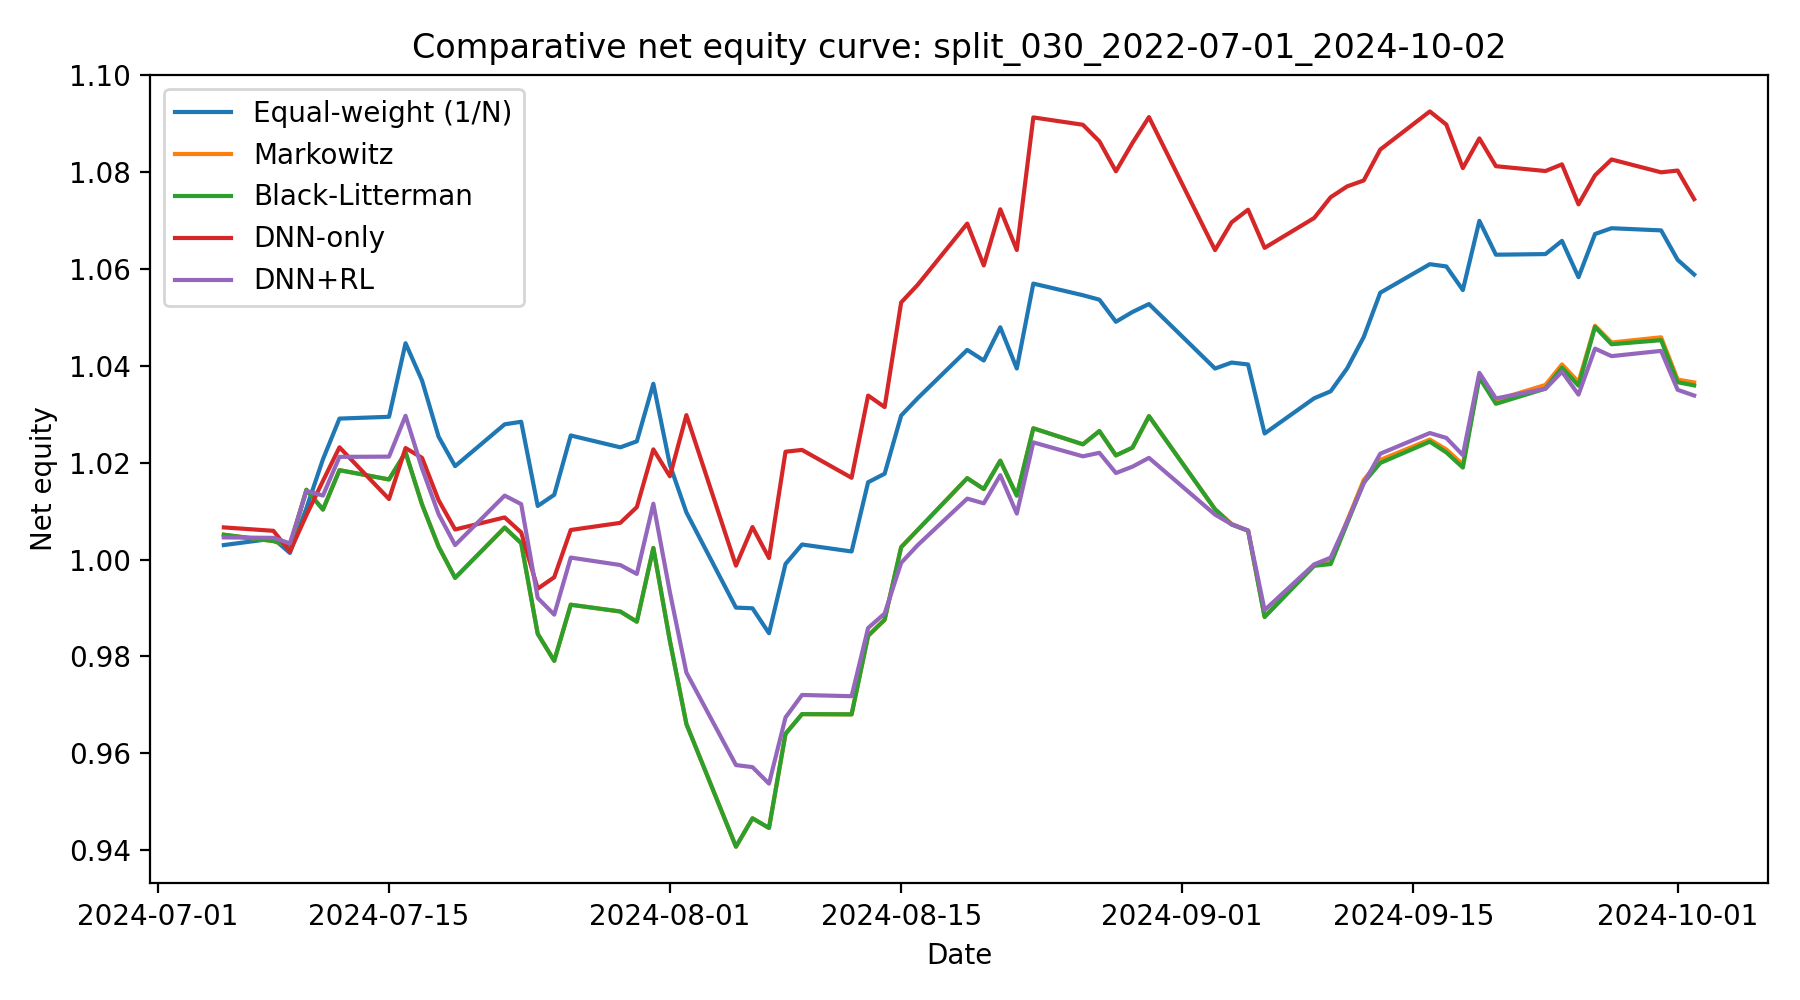

Values plotted in this chart, from the file beside it:
date, Equal-weight (1/N), Markowitz, Black-Litterman, DNN-only, DNN+RL
2024-07-05, 1.003, 1.005, 1.005, 1.007, 1.005
2024-07-08, 1.004, 1.004, 1.004, 1.006, 1.004
2024-07-09, 1.001, 1.003, 1.003, 1.002, 1.003
2024-07-10, 1.011, 1.014, 1.014, 1.009, 1.014
2024-07-11, 1.021, 1.01, 1.01, 1.016, 1.013
2024-07-12, 1.029, 1.018, 1.018, 1.023, 1.021
2024-07-15, 1.029, 1.017, 1.017, 1.012, 1.021
2024-07-16, 1.045, 1.022, 1.022, 1.023, 1.03
2024-07-17, 1.037, 1.011, 1.011, 1.021, 1.019
2024-07-18, 1.025, 1.003, 1.003, 1.012, 1.009
2024-07-19, 1.019, 0.9962, 0.9962, 1.006, 1.003
2024-07-22, 1.028, 1.007, 1.007, 1.009, 1.013
2024-07-23, 1.028, 1.003, 1.003, 1.006, 1.011
2024-07-24, 1.011, 0.9847, 0.9847, 0.994, 0.9921
2024-07-25, 1.013, 0.9791, 0.9791, 0.9963, 0.9886
2024-07-26, 1.026, 0.9907, 0.9907, 1.006, 1
2024-07-29, 1.023, 0.9893, 0.9893, 1.008, 0.9989
2024-07-30, 1.024, 0.9872, 0.9872, 1.011, 0.997
2024-07-31, 1.036, 1.002, 1.002, 1.023, 1.012
2024-08-01, 1.02, 0.9832, 0.9832, 1.017, 0.9933
2024-08-02, 1.01, 0.9661, 0.9661, 1.03, 0.9767
2024-08-05, 0.9901, 0.9408, 0.9408, 0.9987, 0.9576
2024-08-06, 0.9899, 0.9466, 0.9466, 1.007, 0.9572
2024-08-07, 0.9848, 0.9446, 0.9446, 1, 0.9538
2024-08-08, 0.9991, 0.9641, 0.9641, 1.022, 0.9674
2024-08-09, 1.003, 0.9681, 0.9681, 1.023, 0.9721
2024-08-12, 1.002, 0.9681, 0.9681, 1.017, 0.9718
2024-08-13, 1.016, 0.9843, 0.9843, 1.034, 0.9859
2024-08-14, 1.018, 0.9876, 0.9876, 1.031, 0.9889
2024-08-15, 1.03, 1.003, 1.003, 1.053, 0.9993
2024-08-16, 1.033, 1.006, 1.006, 1.057, 1.003
2024-08-19, 1.043, 1.017, 1.017, 1.069, 1.013
2024-08-20, 1.041, 1.015, 1.015, 1.061, 1.012
2024-08-21, 1.048, 1.02, 1.02, 1.072, 1.017
2024-08-22, 1.039, 1.013, 1.013, 1.064, 1.009
2024-08-23, 1.057, 1.027, 1.027, 1.091, 1.024
2024-08-26, 1.055, 1.024, 1.024, 1.09, 1.021
2024-08-27, 1.054, 1.027, 1.027, 1.086, 1.022
2024-08-28, 1.049, 1.021, 1.021, 1.08, 1.018
2024-08-29, 1.051, 1.023, 1.023, 1.086, 1.019
2024-08-30, 1.053, 1.03, 1.03, 1.091, 1.021
2024-09-03, 1.039, 1.01, 1.01, 1.064, 1.009
2024-09-04, 1.041, 1.007, 1.007, 1.07, 1.007
2024-09-05, 1.04, 1.006, 1.006, 1.072, 1.006
2024-09-06, 1.026, 0.9882, 0.9881, 1.064, 0.9896
2024-09-09, 1.033, 0.9988, 0.9987, 1.07, 0.999
2024-09-10, 1.035, 0.9995, 0.9991, 1.075, 1
2024-09-11, 1.039, 1.008, 1.007, 1.077, 1.008
2024-09-12, 1.046, 1.016, 1.016, 1.078, 1.016
2024-09-13, 1.055, 1.021, 1.02, 1.085, 1.022
2024-09-16, 1.061, 1.025, 1.024, 1.092, 1.026
2024-09-17, 1.06, 1.023, 1.022, 1.09, 1.025
2024-09-18, 1.056, 1.02, 1.019, 1.081, 1.022
2024-09-19, 1.07, 1.038, 1.038, 1.087, 1.039
2024-09-20, 1.063, 1.033, 1.032, 1.081, 1.033
2024-09-23, 1.063, 1.036, 1.035, 1.08, 1.035
2024-09-24, 1.066, 1.04, 1.04, 1.082, 1.039
2024-09-25, 1.058, 1.037, 1.036, 1.073, 1.034
2024-09-26, 1.067, 1.048, 1.048, 1.079, 1.044
2024-09-27, 1.068, 1.045, 1.044, 1.083, 1.042
... 3 more rows
